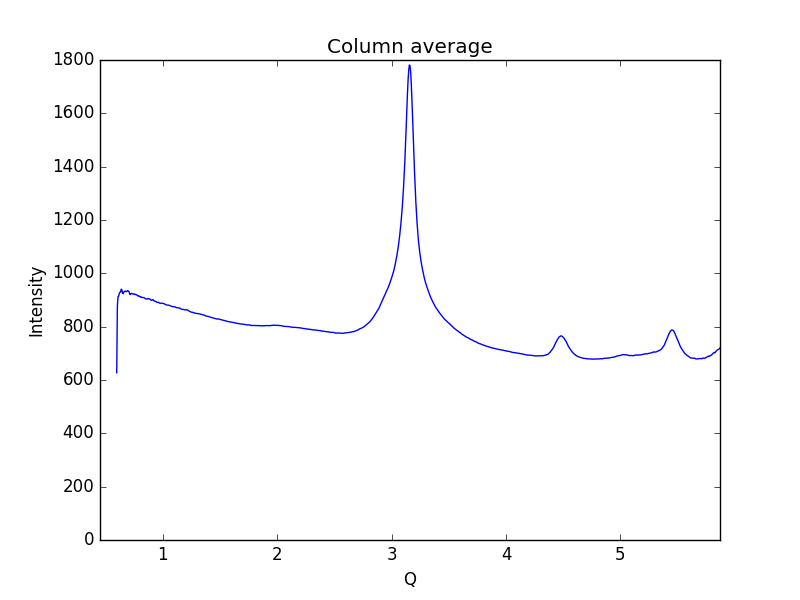

Data behind this chart, as committed beside it:
0.59621693822088684, 627.261
0.6019, 877.2
0.6075, 912.9
0.6132, 914.3
0.6189, 924.8
0.6245, 929.4
0.6302, 930.3
0.6358, 940.7
0.6415, 937.5
0.6472, 924.8
0.6528, 923.7
0.6585, 930.9
0.6641, 931.3
0.6698, 934.1
0.6755, 931.8
0.6811, 931.8
0.6868, 932.3
0.6924, 935.4
0.6981, 933.2
0.7038, 931.1
0.7094, 922.3
0.7151, 920.3
0.7207, 923.6
0.7264, 924.8
0.7321, 923.5
0.7377, 922.8
0.7434, 922.7
0.749, 920.4
0.7547, 922
0.7603, 921.1
0.766, 919.2
0.7717, 919.4
0.7773, 917.2
0.783, 914.3
0.7886, 915.3
0.7943, 914.2
0.8, 912.5
0.8056, 910.2
0.8113, 911.4
0.8169, 909.3
0.8226, 909.4
0.8283, 909
0.8339, 908.9
0.8396, 907.2
0.8452, 905.2
0.8509, 904
0.8566, 903.9
0.8622, 904.6
0.8679, 903.4
0.8735, 905.1
0.8792, 904.8
0.8849, 903.9
0.8905, 901.3
0.8962, 899.3
0.9018, 898.6
0.9075, 900.4
0.9132, 901.2
0.9188, 898.5
0.9245, 895.9
0.9301, 895.1
0.9358, 894.8
... 939 more rows
